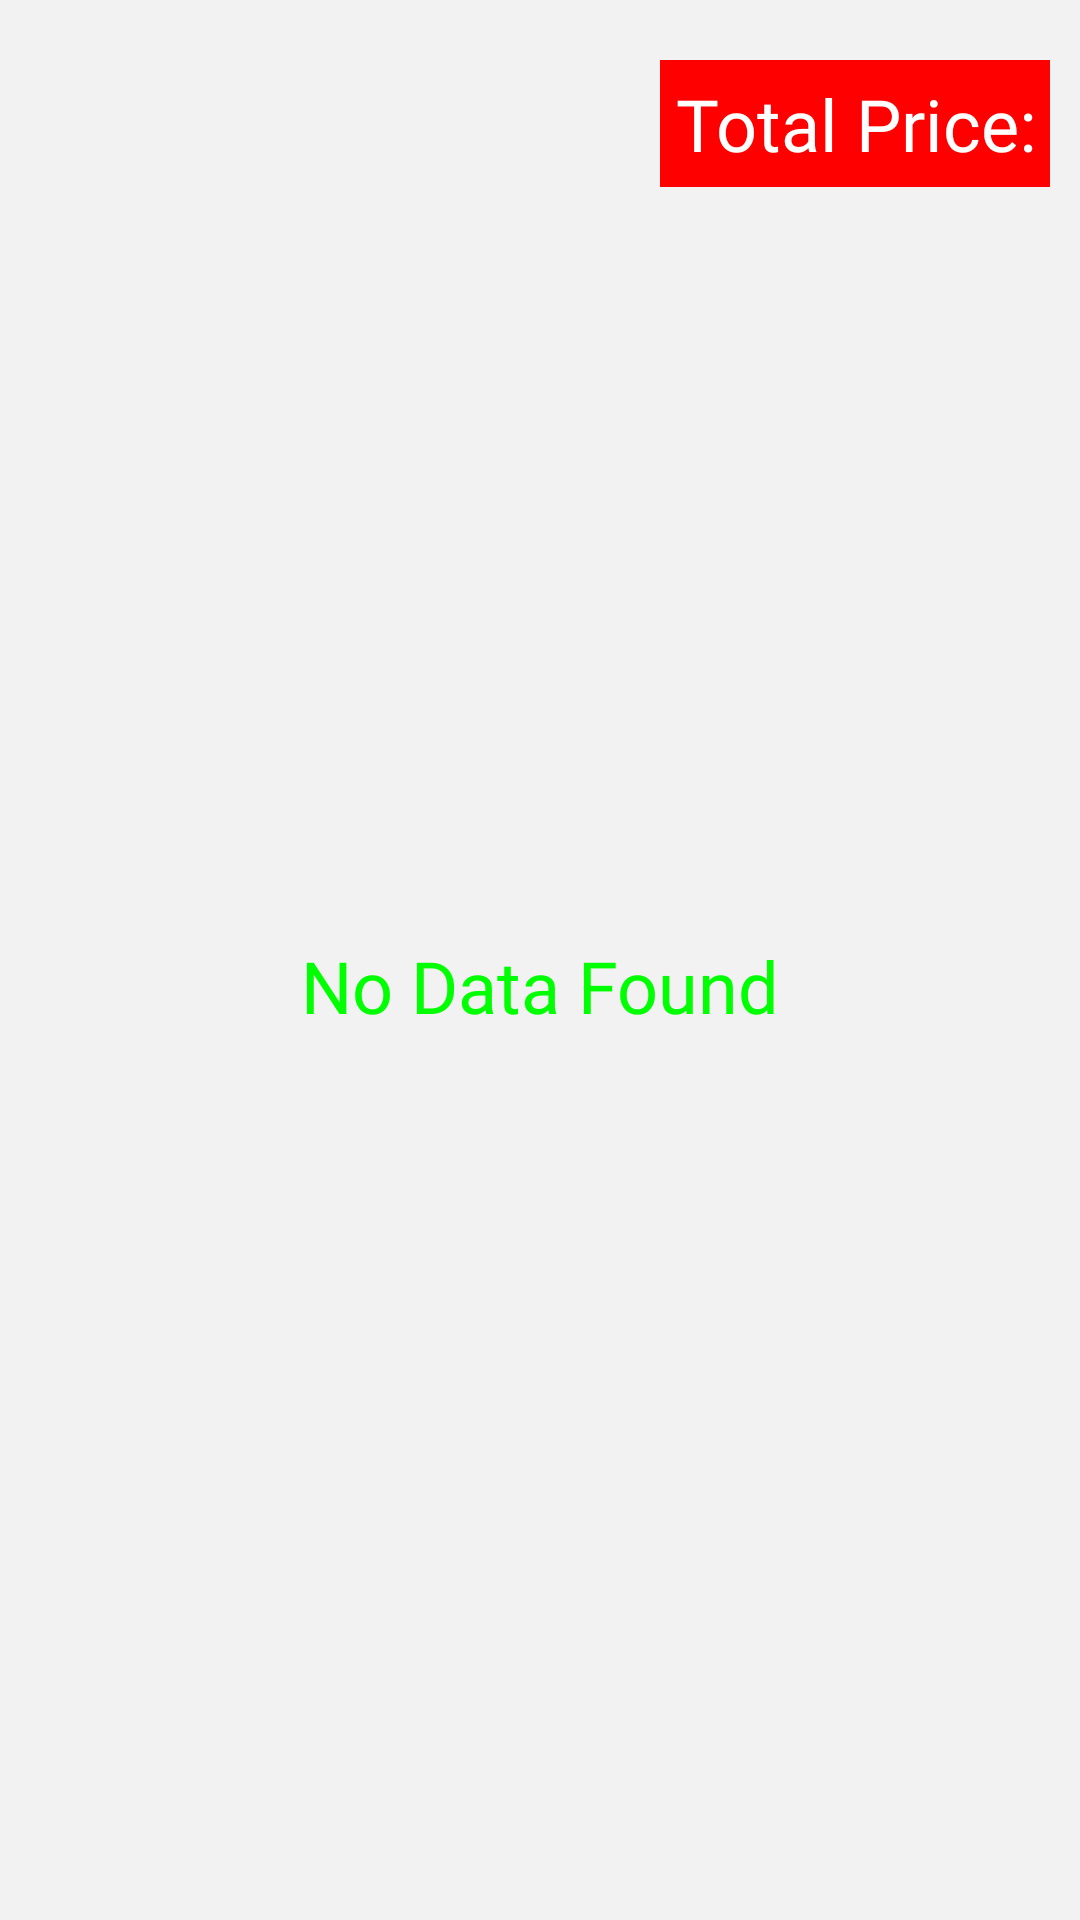

Reconstruct the res/layout file that produces this screen, plus the resources it refers to.
<!-- AndroidManifest.xml: application theme Theme.PointOfSale -->
<!-- res/layout/activity_expense_report.xml -->
<?xml version="1.0" encoding="utf-8"?>
<LinearLayout xmlns:android="http://schemas.android.com/apk/res/android"
    xmlns:app="http://schemas.android.com/apk/res-auto"
    xmlns:tools="http://schemas.android.com/tools"
    android:layout_width="match_parent"
    android:layout_height="match_parent"
    android:background="@color/anti_FlashWhite"
    android:orientation="vertical"
    tools:context=".report.ExpenseReportActivity">

    <ScrollView
        android:layout_width="match_parent"
        android:layout_height="match_parent"
        tools:ignore="UselessParent">

        <LinearLayout
            android:layout_width="match_parent"
            android:layout_height="wrap_content"
            android:orientation="vertical">

            <androidx.recyclerview.widget.RecyclerView
                android:id="@+id/expenseReport_recyclerview"
                android:layout_width="match_parent"
                android:layout_height="wrap_content"
                android:layout_margin="10dp"
                android:background="?android:attr/selectableItemBackground" />

            <LinearLayout
                android:layout_width="match_parent"
                android:layout_height="wrap_content"
                android:gravity="end"
                android:orientation="vertical">

                <TextView
                    android:id="@+id/tv_total_price"
                    android:layout_width="wrap_content"
                    android:layout_height="wrap_content"
                    android:layout_marginEnd="10dp"
                    android:background="?android:attr/colorAccent"
                    android:gravity="end"
                    android:padding="5dp"
                    android:text="@string/total_price"
                    android:textColor="@color/white"
                    android:textSize="24sp"
                    app:fontFamily="@font/sailec_regular" />
            </LinearLayout>

            <LinearLayout
                android:layout_width="match_parent"
                android:layout_height="match_parent"
                android:gravity="center"
                android:orientation="vertical"
                tools:ignore="UseCompoundDrawables">

                <ImageView
                    android:id="@+id/iv_no_data"
                    android:layout_width="300dp"
                    android:layout_height="200dp"
                    android:layout_marginTop="50dp"
                    android:contentDescription="@string/no_data_found" />

                <TextView
                    android:id="@+id/tv_no_data"
                    android:layout_width="match_parent"
                    android:layout_height="wrap_content"
                    android:fontFamily="@font/sailec_regular"
                    android:gravity="center"
                    android:text="@string/no_data_found"
                    android:textColor="?android:attr/colorPrimary"
                    android:textSize="24sp" />
            </LinearLayout>

        </LinearLayout>

    </ScrollView>

</LinearLayout>
<!-- resources referenced by this layout -->
<resources>
  <color name="anti_FlashWhite">#F2F2F2</color>
  <color name="white">#FFFFFFFF</color>
  <string name="no_data_found">No Data Found</string>
  <string name="total_price">Total Price:</string>
  <style name="Theme.PointOfSale" parent="Theme.AppCompat.Light.DarkActionBar">
          
          
          
          
          <item name="colorPrimary">@color/green</item>
          <item name="colorPrimaryVariant">@color/yellow</item>
          <item name="colorOnPrimary">@color/red</item>
          
          <item name="colorSecondary">@color/green</item>
          <item name="colorSecondaryVariant">@color/yellow</item>
          <item name="colorOnSecondary">@color/red</item>
          
          <item name="android:statusBarColor">?attr/colorPrimaryVariant</item>
          
          <item name="android:windowContentOverlay">@null</item>
          <item name="android:windowLightStatusBar" tools:targetApi="m">true</item>
  
          <item name="colorAccent">@color/red</item>
      </style>
  <color name="green">#FF00FF00</color>
  <color name="yellow">#FFFFFF00</color>
  <color name="red">#FFFF0000</color>
</resources>
